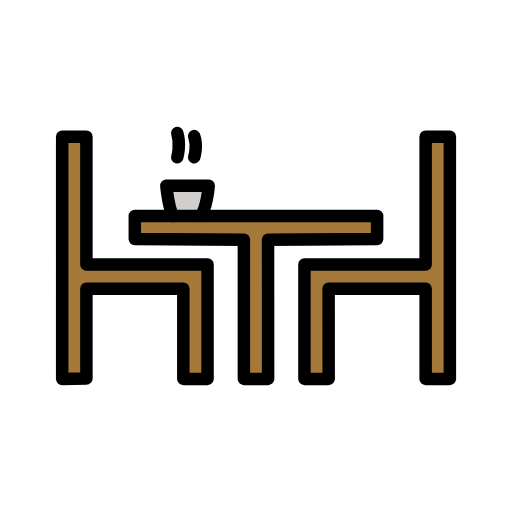
t = 0.00 s
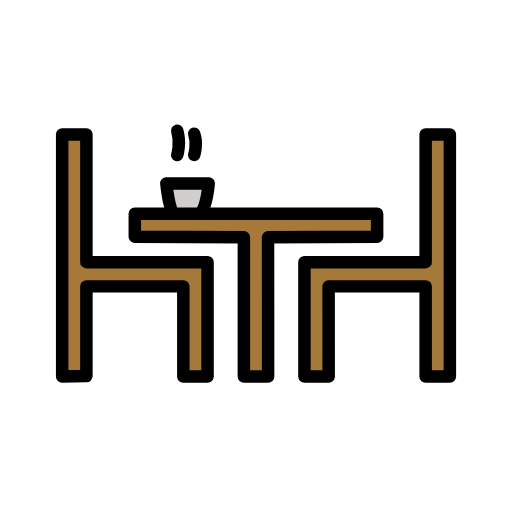
t = 0.48 s
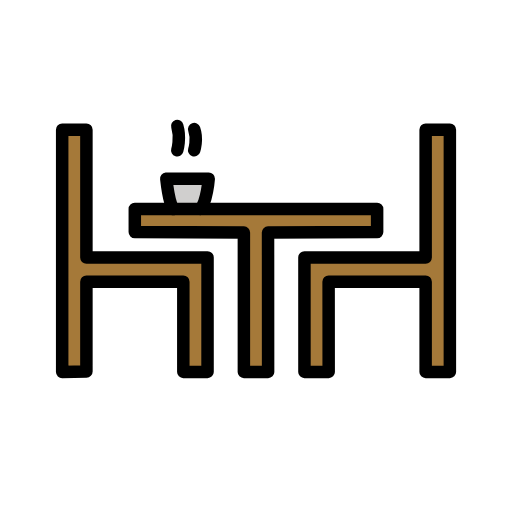
t = 1.43 s
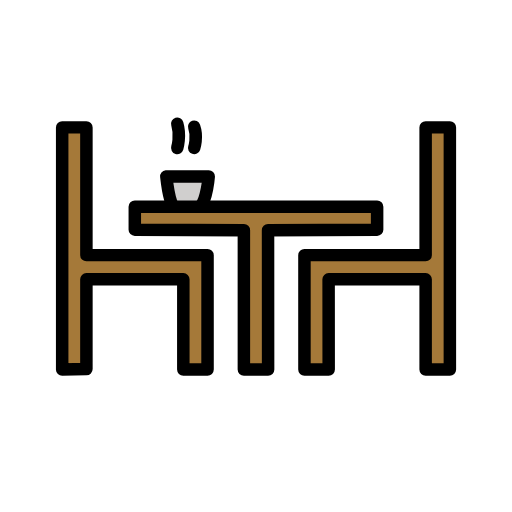
t = 1.90 s
t = 2.38 s: frame unchanged from t = 1.43 s, image omitted
t = 3.33 s: frame unchanged from t = 0.48 s, image omitted

The animated SVG that drew these frames (rendered in a browser with its animation timeline set to each time). Animation: 1 SMIL element (animateTransform=1); one cycle of 3.80 s, repeats indefinitely.

<?xml version='1.0' encoding='utf-8'?>
<svg xmlns="http://www.w3.org/2000/svg" id="emoji" viewBox="-5 -5 82 82" version="1.1" width="200" height="200" role="img">
  <title>OpenMoji: cafeteria</title><g><g id="color">
    <path fill="#d0cfce" d="m22.81 29.6s-0.6781-0.3875-1.162-4.844h6.781s-0.2906 3.778-1.356 4.844" />
    <path fill="#a57939" d="m37.94 55.69h-3.875v-22.28l-17.44-0.09688v-3.681h38.75v3.681l-17.44 0.09687z" />
    <path fill="#a57939" d="m47.66 41.24-0.01512 14.45h-3.881l0.03125-18.32h19.38v-20.44h3.875v38.75h-3.875v-14.43z" />
    <path fill="#a57939" d="m8.862 41.25v14.43h-3.875v-38.75h3.875v20.44h19.38v18.31h-3.875v-14.43z" />
  </g>
  <g id="line">
    <path fill="none" stroke="#000" stroke-linecap="round" stroke-linejoin="round" stroke-miterlimit="10" stroke-width="2" d="m22.8 29.6s-0.6792-0.3879-1.164-4.849h6.792s-0.2911 3.782-1.358 4.849" />
    <path fill="none" stroke="#000" stroke-linecap="round" stroke-linejoin="round" stroke-miterlimit="10" stroke-width="2" d="m37.94 55.69h-3.881v-22.31l-17.47-0.09698v-3.685h38.81v3.685l-17.47 0.09698z" />
    <path fill="none" stroke="#000" stroke-linecap="round" stroke-linejoin="round" stroke-miterlimit="10" stroke-width="2" d="m47.63 41.24 0.0099 14.45h-3.881v-18.33h19.41v-20.46h3.881v38.79h-3.881v-14.45z" />
    <path fill="none" stroke="#000" stroke-linecap="round" stroke-linejoin="round" stroke-miterlimit="10" stroke-width="2" d="m23.39 20.19s0.5822-1.94 0-3.879" />
    <path fill="none" stroke="#000" stroke-linecap="round" stroke-linejoin="round" stroke-miterlimit="10" stroke-width="2" d="m26.1 20.19s0.5822-1.746 0-3.394" />
    <path fill="none" stroke="#000" stroke-linecap="round" stroke-linejoin="round" stroke-miterlimit="10" stroke-width="2" d="m28.24 37.36v18.33h-3.881v-14.45l-15.52-2e-6v14.37l-3.881 0.08v-38.79h3.881v20.46z" />
  </g>
<animateTransform attributeName="transform" type="translate" values="0 0;0 -1.5;0 0" dur="3.8s" repeatCount="indefinite" /></g></svg>
